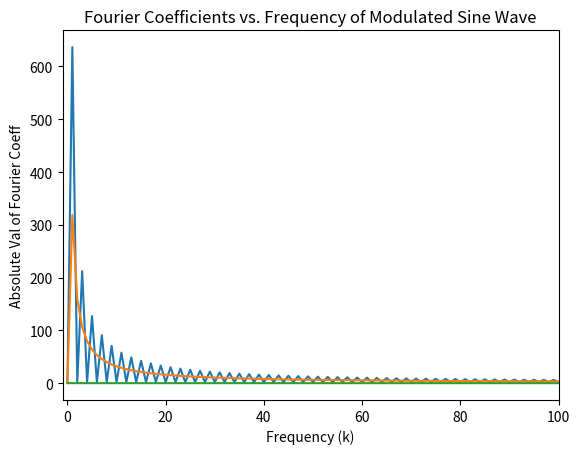

This figure's Python source:
import numpy as np
import matplotlib.pyplot as plt
from scipy import signal
from cmath import exp

#My function for descrite fourier transform
#passing in y as an array
def dft(y):
	N = len(y)
	#complex, the N//2 gives on the integer, not any decimal
	c = np.zeros(N//2 +1, complex)

	for k in range (N//2+1):
		for n in range(N):
			#This fills in the constants, j is for (i) complex
			c[k] += y[n]*exp(-2j*np.pi*k*n/N)
	return c

#Wants N = 1000 evenly spaced points, here it is time for the wave functions
t = np.linspace(0., 1., 1000)
#This generates a square wave info for one cycle, using scipy.signal
square = signal.square(2. * np. pi * t)

#This plotted the square wave to make sure it was only one cycle
#plt.plot(t, signal.square(2 *np.pi * t))
#plt.ylim(-2, 2)
#plt.xlim(-1, 2)
#plt.show()

#This plugs in the square waves values into the descrite fouier transform to find the coefficients
coeff = dft(square)

#This plots what we require
#Can square the values to see less flucuation
plt.plot(np.arange(len(coeff)), np.abs(coeff))#**2)
plt.xlabel('Frequency (k)')
plt.ylabel('Absolute Val of Fourier Coeff')
plt.title('Fourier Coefficients vs. Frequency of Square Wave (1 Cycle)')
#This is to better see the high counts near 1, without, it blends
plt.xlim(-2, 100)
plt.savefig('Plot Amplitude Square Wave.png', format='png')
plt.show()


#PART B
#Sawtooth wave yn = n

#needs 2pi and time goes from 0 to 1 to give 1 full cycle because 2pi is one cycle
sawtooth = signal.sawtooth(2. * np.pi * t)
coeffsaw = dft(sawtooth)
#plots number of freq vs abs value of the coefficients or amplitudes
plt.plot(np.arange(len(coeffsaw)), np.abs(coeffsaw))#**2)
plt.xlabel('Frequency (k)')
plt.ylabel('Absolute Val of Fourier Coeff')
plt.title('Fourier Coefficients vs. Frequency of Sawtooth Wave (1 Cycle)')
plt.xlim(-2, 150)
plt.savefig('Plot Amplitude Sawtooth Wave.png', format='png')
plt.show()

#PART C
#The modulated sine wave yn = sin(pi*n/N) * sin(20*pi*n/N), func and N given
N = 1000.   #basically number of t points as well but needed this here

#did have n instead of t before, but wrong
y = np.sin((np.pi * t) / N) * np.sin((20. * np.pi * t) / N)

coeffsin = dft(y)
plt.plot(np.arange(len(coeffsin)), np.abs(coeffsin))#**2)
plt.xlabel('Frequency (k)')
plt.ylabel('Absolute Val of Fourier Coeff')
plt.title('Fourier Coefficients vs. Frequency of Modulated Sine Wave')
plt.xlim(-1, 100)
plt.savefig('Plot Amplitude Modulated Sine.png', format='png')
plt.show()
